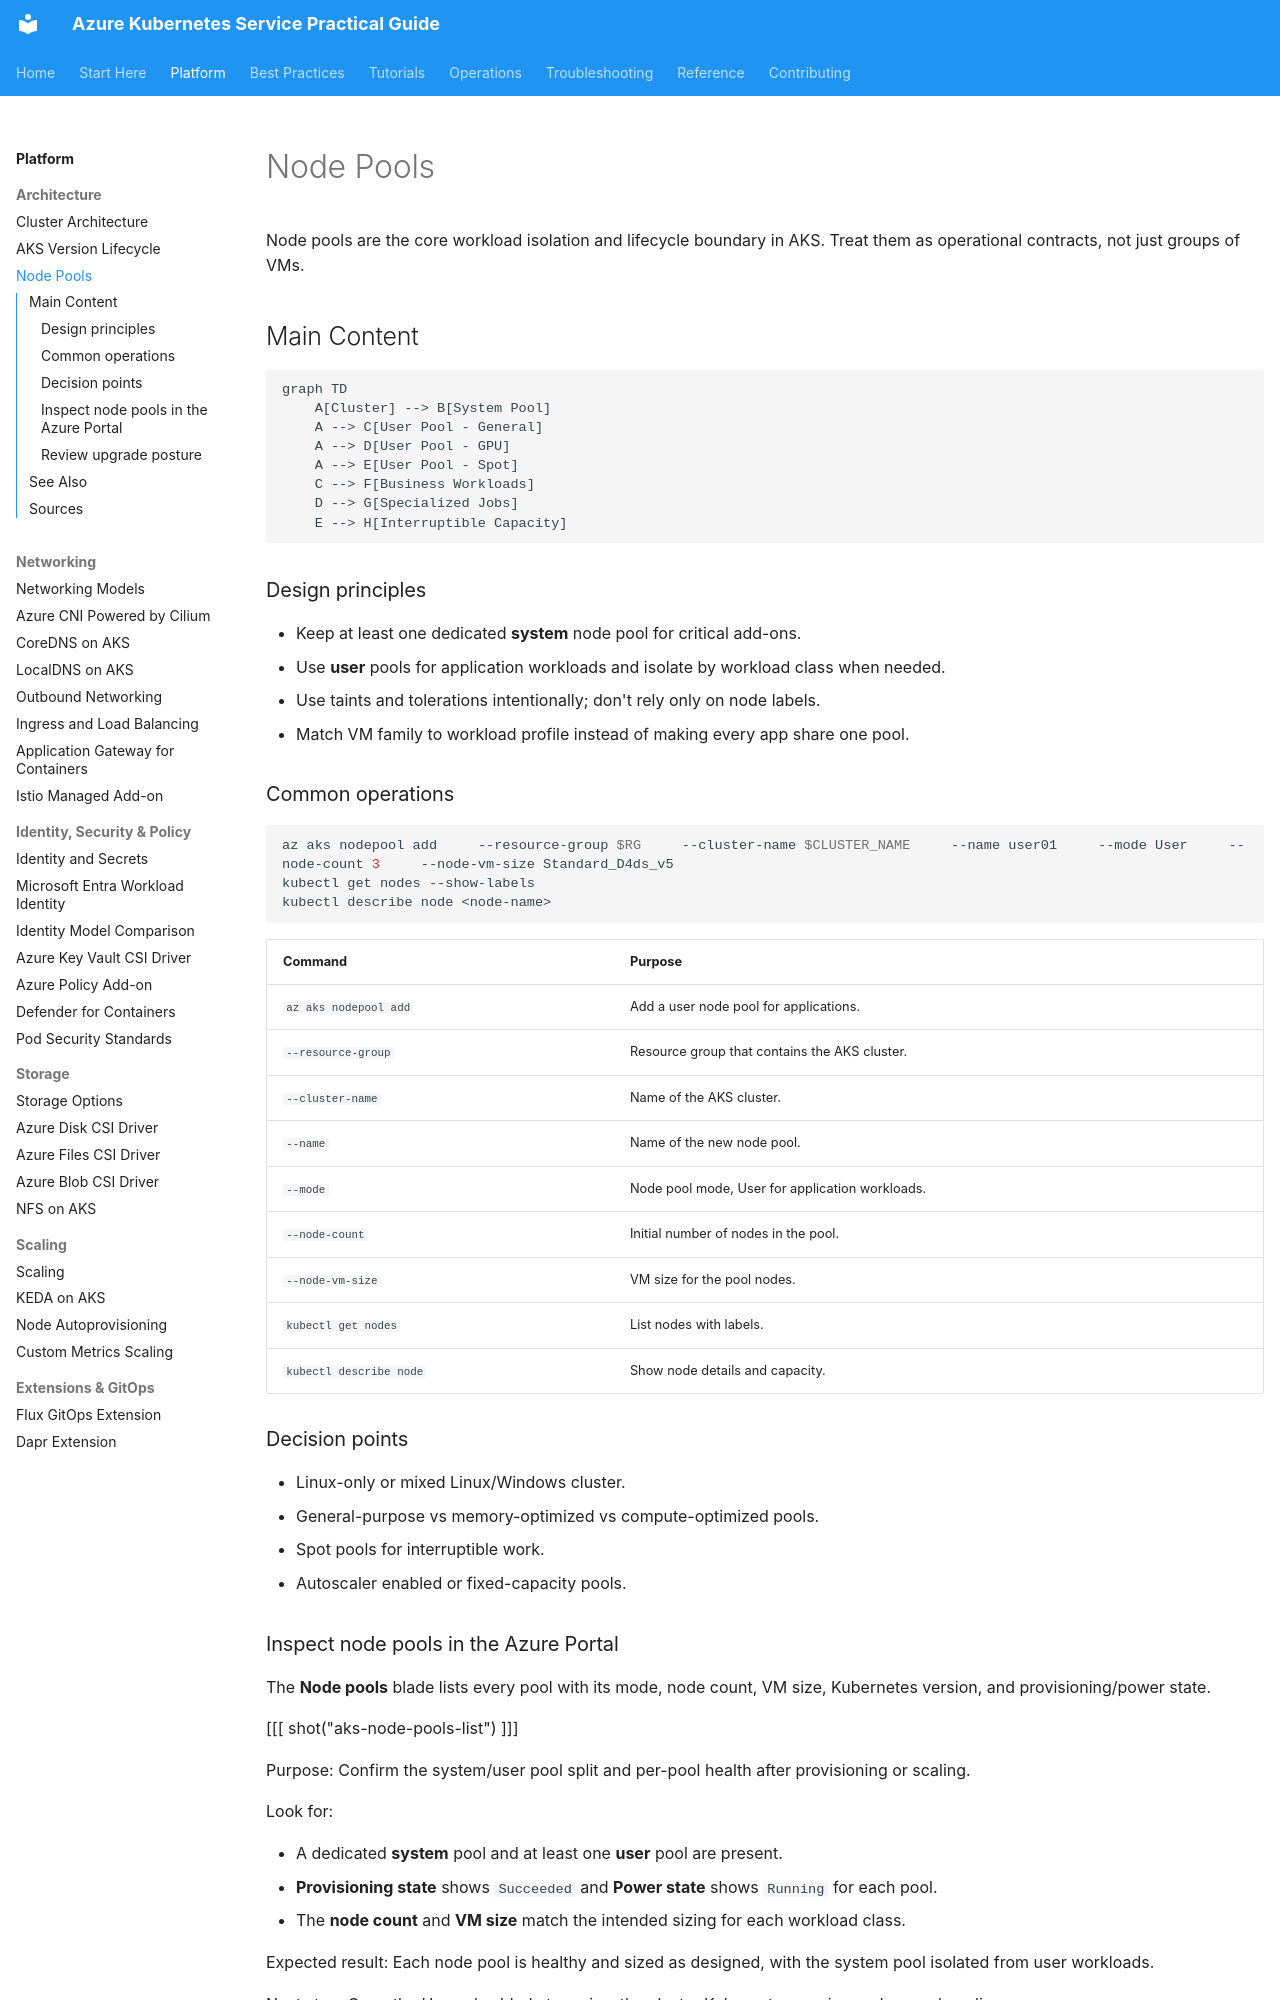

repository: yeongseon/azure-kubernetes-service-practical-guide · page: platform/node-pools/index.html · generator: mkdocs

---
content_sources:
  diagrams:
  - id: platform-node-pools
    type: graph
    source: mslearn-adapted
    mslearn_url: https://learn.microsoft.com/en-us/azure/aks/concepts-clusters-workloads
    based_on:
    - https://learn.microsoft.com/en-us/azure/aks/concepts-clusters-workloads
    - https://learn.microsoft.com/en-us/azure/architecture/reference-architectures/containers/aks/secure-baseline-aks
    - https://learn.microsoft.com/en-us/azure/aks/concepts-scale
    - https://learn.microsoft.com/en-us/azure/aks/cluster-autoscaler
    - https://learn.microsoft.com/en-us/azure/aks/vertical-pod-autoscaler
content_validation:
  status: verified
  last_reviewed: 2026-07-18
  reviewer: agent
  core_claims:
    - claim: "In AKS, nodes with the same configuration are grouped into node pools, and those node pools contain the underlying virtual machine scale sets and virtual machines that run applications."
      source: https://learn.microsoft.com/en-us/azure/aks/core-aks-concepts
      verified: true
    - claim: "When you create an AKS cluster, the initial node definition creates a system node pool."
      source: https://learn.microsoft.com/en-us/azure/aks/core-aks-concepts
      verified: true
    - claim: "System node pools host critical system pods such as CoreDNS and konnectivity-agent, while user node pools primarily host application pods."
      source: https://learn.microsoft.com/en-us/azure/aks/core-aks-concepts
      verified: true
---




# Node Pools

Node pools are the core workload isolation and lifecycle boundary in AKS. Treat them as operational contracts, not just groups of VMs.

## Main Content
<!-- diagram-id: platform-node-pools -->
```mermaid
graph TD
    A[Cluster] --> B[System Pool]
    A --> C[User Pool - General]
    A --> D[User Pool - GPU]
    A --> E[User Pool - Spot]
    C --> F[Business Workloads]
    D --> G[Specialized Jobs]
    E --> H[Interruptible Capacity]
```


### Design principles

- Keep at least one dedicated **system** node pool for critical add-ons.
- Use **user** pools for application workloads and isolate by workload class when needed.
- Use taints and tolerations intentionally; don't rely only on node labels.
- Match VM family to workload profile instead of making every app share one pool.

### Common operations

```bash
az aks nodepool add     --resource-group $RG     --cluster-name $CLUSTER_NAME     --name user01     --mode User     --node-count 3     --node-vm-size Standard_D4ds_v5
kubectl get nodes --show-labels
kubectl describe node <node-name>
```

| Command | Purpose |
| --- | --- |
| `az aks nodepool add` | Add a user node pool for applications. |
| `--resource-group` | Resource group that contains the AKS cluster. |
| `--cluster-name` | Name of the AKS cluster. |
| `--name` | Name of the new node pool. |
| `--mode` | Node pool mode, User for application workloads. |
| `--node-count` | Initial number of nodes in the pool. |
| `--node-vm-size` | VM size for the pool nodes. |
| `kubectl get nodes` | List nodes with labels. |
| `kubectl describe node` | Show node details and capacity. |

### Decision points

- Linux-only or mixed Linux/Windows cluster.
- General-purpose vs memory-optimized vs compute-optimized pools.
- Spot pools for interruptible work.
- Autoscaler enabled or fixed-capacity pools.
